Run: headless pygame with SDL's dummy video driver; simulated clock (each Clock.tick advances the game by its frame time, no real sleeping); random seed 0; keys injected as events and as key.get_pressed() state; no mouse input.
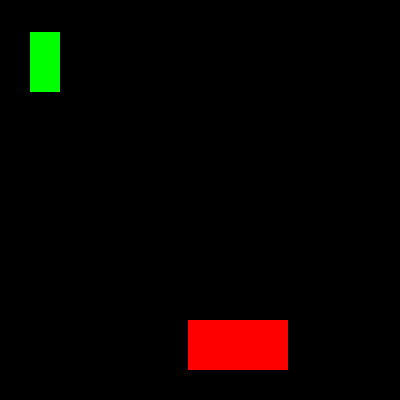
Frame 1 of 4 · flips 1–60 · no input
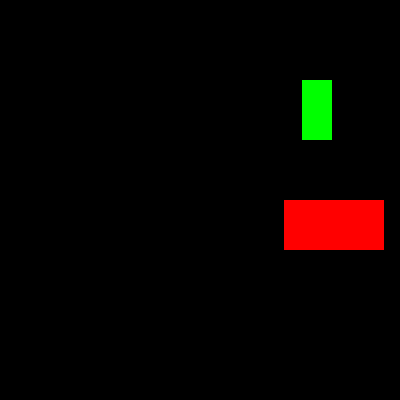
Frame 2 of 4 · flips 61–180 · tapped SPACE, RETURN · held RIGHT (→), D
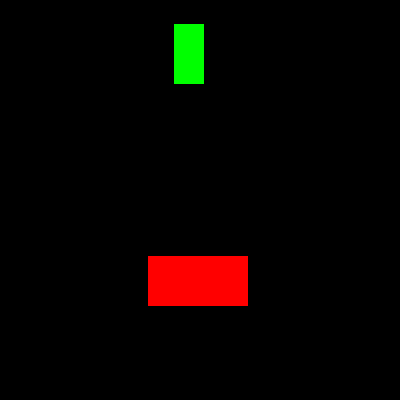
Frame 3 of 4 · flips 181–300 · held DOWN (↓), S
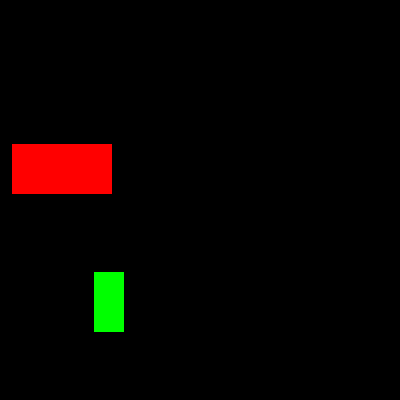
Frame 4 of 4 · flips 301–420 · held LEFT (←), A, UP (↑), W

The pygame program that drew these frames:


import pygame, sys, math

pygame.init()
clock = pygame.time.Clock()

WINDOWWIDTH = 400
WINDOWHEIGHT = 400

FPS = 60

BLACK=(0,0,0)
WHITE=(255,255,255)
RED=(255,0,0)
GREEN=(0,255,0)
BLUE=(0,0,255)

MOVESPEED = 4

b1 = {'id':0,'rect':pygame.Rect(300,80,100,50),'color':RED,'dir':[-1,1]}
b2 = {'id':1,'rect':pygame.Rect(150,200,30,60),'color':GREEN,'dir':[1,-1]}


blocks=[b1,b2]

screen = pygame.display.set_mode((WINDOWWIDTH,WINDOWHEIGHT),0,32)
pygame.display.set_caption('Animation')


def move(b):
    if b['dir'][0]==-1:
        b['rect'].left -= MOVESPEED
    elif  b['dir'][0]==1:
        b['rect'].left += MOVESPEED

    if  b['dir'][1]==-1:
        b['rect'].top -= MOVESPEED
    elif  b['dir'][1]==1:
        b['rect'].top += MOVESPEED

    if b['rect'].top <0:
        b['dir'][1] = 1
    if b['rect'].bottom>WINDOWHEIGHT:
        b['dir'][1] = -1
    if b['rect'].left<0:
        b['dir'][0] = 1
    if b['rect'].right>WINDOWWIDTH:
        b['dir'][0] = -1

def collision_bounce(a,b):
    b_top = a['rect'].clipline(b['rect'].topleft, b['rect'].topright)
    b_left = a['rect'].clipline(b['rect'].topleft, b['rect'].bottomleft)
    b_right = a['rect'].clipline(b['rect'].topright, b['rect'].bottomright)
    b_bottom = a['rect'].clipline(b['rect'].bottomleft, b['rect'].bottomright)

    if (not b_top) and (not b_left) and (not b_right) and (not b_bottom):
        return

    top_line = 0
    left_line = 0
    right_line = 0
    bottom_line = 0

    if b_top:
        top_line = math.hypot(b_top[0][0]-b_top[1][0], b_top[0][1]-b_top[1][1])
    if b_left:
        left_line = math.hypot(b_left[0][0]-b_left[1][0], b_left[0][1]-b_left[1][1])
    if b_right:
        right_line = math.hypot(b_right[0][0]-b_right[1][0], b_right[0][1]-b_right[1][1])
    if b_bottom:
        bottom_line = math.hypot(b_bottom[0][0]-b_bottom[1][0], b_bottom[0][1]-b_bottom[1][1])

    if  top_line > MOVESPEED:
        if a['dir'][1] == 1 and b['dir'][1] == -1:
            a['dir'][1] = -1
            b['dir'][1] = 1
    elif  left_line > MOVESPEED:
        if a['dir'][0] == 1 and b['dir'][0] == -1:
            a['dir'][0] = -1
            b['dir'][0] = 1
    elif right_line > MOVESPEED:
        if a['dir'][0] == -1 and b['dir'][0] == 1:
            a['dir'][0] = 1
            b['dir'][0] = -1
    elif bottom_line > MOVESPEED:
        if a['dir'][1] == -1 and b['dir'][1] == 1:
            a['dir'][1] = 1
            b['dir'][1] = -1
    elif top_line > 0 and left_line > 0:
        if a['dir'][0] == 1 and b['dir'][0] == -1 and a['dir'][1] == 1 and b['dir'][1] == -1:
            a['dir'][0] = -1
            b['dir'][0] = 1
            a['dir'][1] = -1
            b['dir'][1] = 1
    elif top_line > 0 and right_line > 0:
        if a['dir'][0] == -1 and b['dir'][0] == 1 and a['dir'][1] == 1 and b['dir'][1] == -1:
            a['dir'][1] = -1
            b['dir'][1] = 1
            a['dir'][0] = 1
            b['dir'][0] = -1
    elif bottom_line > 0 and left_line > 0:
        if a['dir'][0] == 1 and b['dir'][0] == -1 and a['dir'][1] == -1 and b['dir'][1] == 1:
            a['dir'][0] = -1
            b['dir'][0] = 1
            a['dir'][1] = 1
            b['dir'][1] = -1
    elif bottom_line > 0 and right_line > 0:
        if a['dir'][0] == -1 and b['dir'][0] == 1 and a['dir'][1] == -1 and b['dir'][1] == 1:
            a['dir'][0] = 1
            b['dir'][0] = -1
            a['dir'][1] = 1
            b['dir'][1] = -1

if __name__ == "__main__":
    print ("started")
    game_on = True
    while game_on:
        for event in pygame.event.get():
            if event.type==pygame.QUIT:
                game_on = False
                break

        if not game_on:
            break

        screen.fill(BLACK)

        for b in blocks:
            move(b)

        collision_bounce(b1,b2)


        for b in blocks:
            pygame.draw.rect(screen,b['color'], b['rect'])

        pygame.display.update()
        clock.tick(FPS)

    pygame.quit()
    sys.exit()
